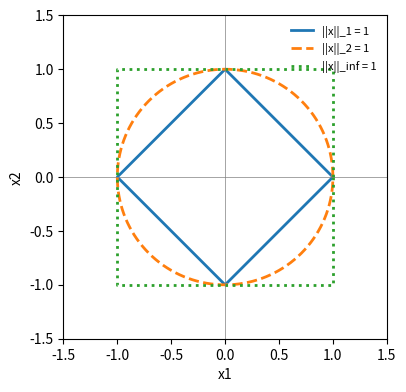

The script that saved this image:
# DEP 803 -- Chapter 1: Notation, Vectors, Matrices and Computational Precision
# Draw the unit balls of the l1, l2 and l-infinity norms in R^2.
# (c) 2026 Stephen E. Moore. MIT Licence.
import numpy as np
import matplotlib.pyplot as plt

plt.rcParams.update({"font.size": 10})
t = np.linspace(0, 2 * np.pi, 721)
d = np.column_stack([np.cos(t), np.sin(t)])          # unit directions
fig, ax = plt.subplots(figsize=(4.6, 4.2))
for o, lab, ls in [(1, "1", "-"), (2, "2", "--"), (np.inf, "inf", ":")]:
    pts = d / np.linalg.norm(d, ord=o, axis=1, keepdims=True)  # rescale to norm 1
    ax.plot(pts[:, 0], pts[:, 1], ls, lw=2, label=f"||x||_{lab} = 1")
    area = 0.5 * np.abs(np.sum(pts[:-1, 0] * pts[1:, 1] - pts[1:, 0] * pts[:-1, 1]))
    print(f"area enclosed by the l{lab:3s} unit ball = {area:.4f}")
ax.axhline(0, color="grey", lw=0.5)
ax.axvline(0, color="grey", lw=0.5)
ax.set_aspect("equal")
ax.set_xlabel("x1")
ax.set_ylabel("x2")
ax.legend(frameon=False, loc="upper right", fontsize=8)
ax.set_xlim(-1.5, 1.5)
ax.set_ylim(-1.5, 1.5)
plt.savefig("ch01_unitballs.pdf", bbox_inches="tight")
print("exact areas: l1 = 2, l2 = pi = %.4f, l-inf = 4" % np.pi)
